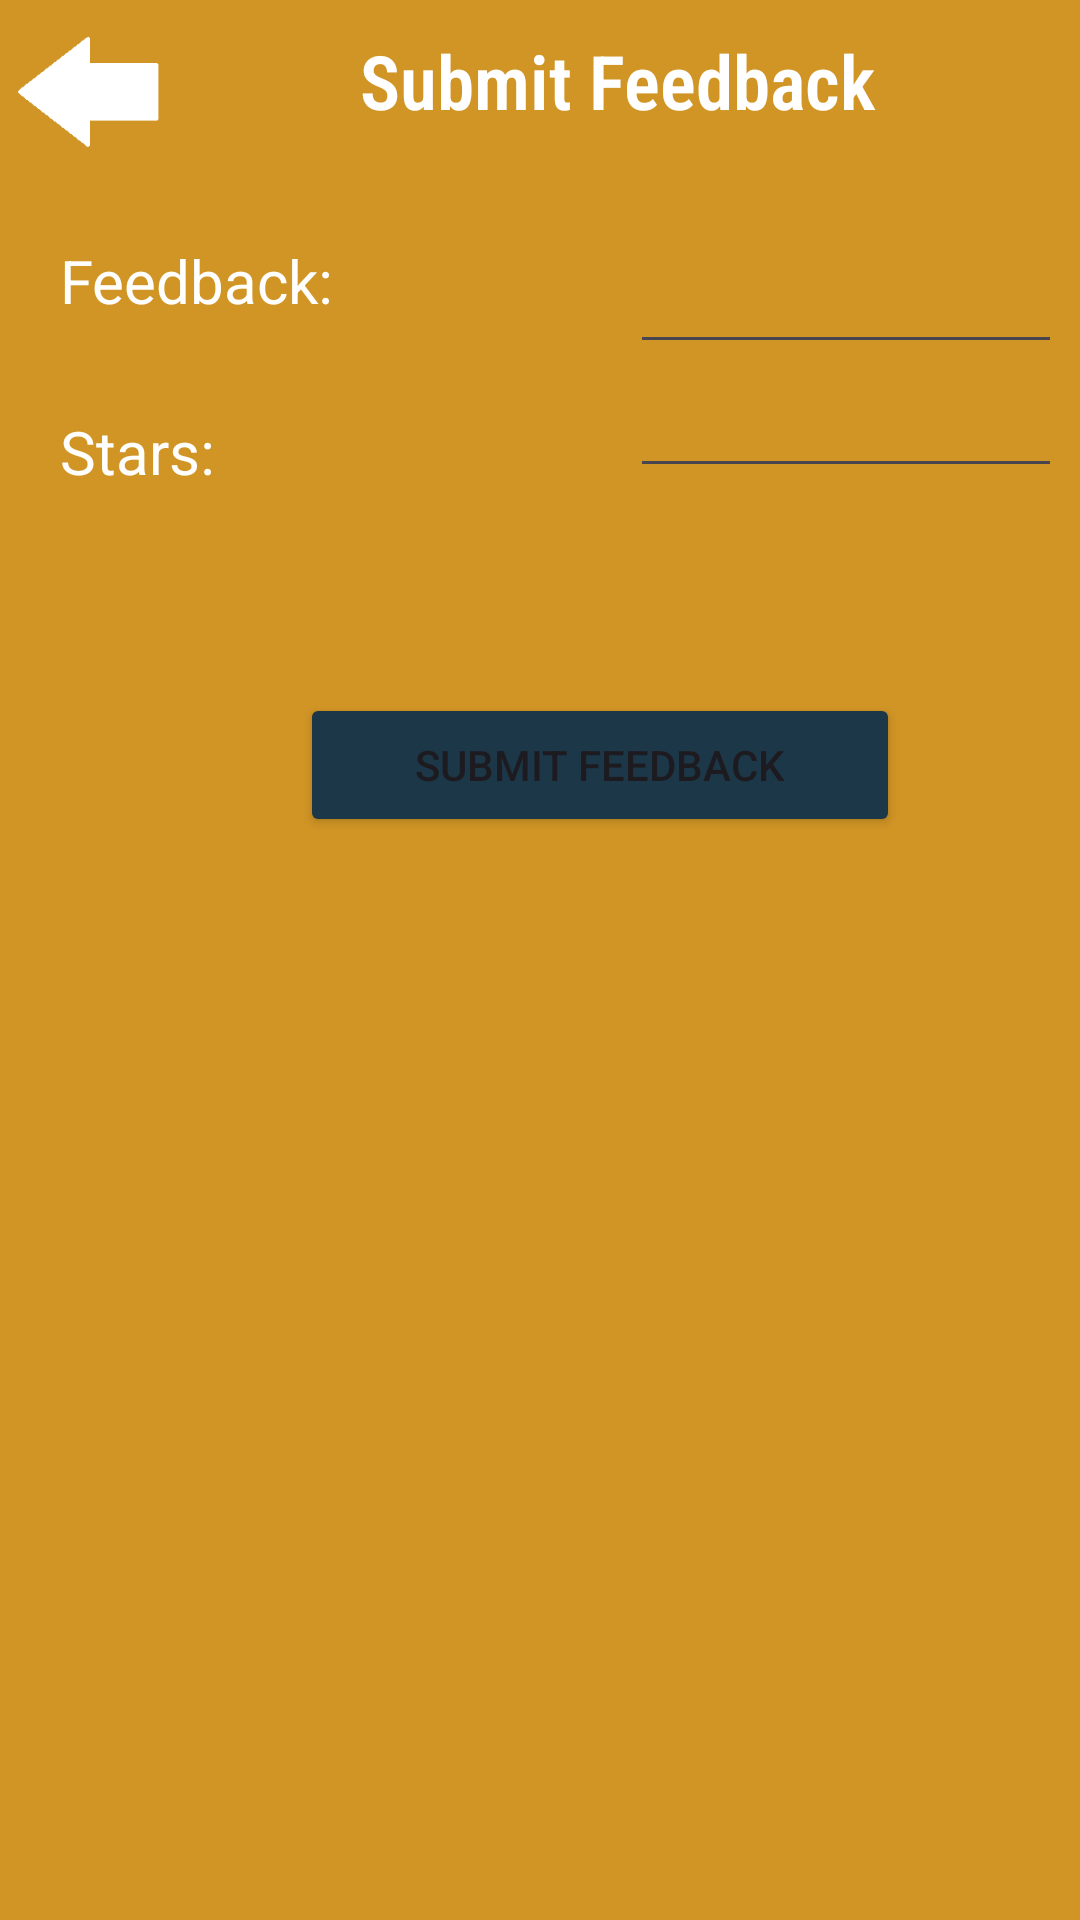

This screen was rendered from an Android layout file. Write that file and the resources it references.
<!-- AndroidManifest.xml: application theme Theme.InternshipProj1 -->
<!-- res/layout/activity_submit_feedback.xml -->
<?xml version="1.0" encoding="utf-8"?>
<androidx.appcompat.widget.LinearLayoutCompat xmlns:android="http://schemas.android.com/apk/res/android"
    xmlns:app="http://schemas.android.com/apk/res-auto"
    xmlns:tools="http://schemas.android.com/tools"
    android:layout_width="match_parent"
    android:layout_height="match_parent"
    android:background="#D19525"
    android:orientation="vertical"
    tools:context=".SubmitFeedback">

    <LinearLayout
        android:layout_width="match_parent"
        android:layout_height="wrap_content"
        android:orientation="horizontal">

        <ImageView
            android:layout_width="60dp"
            android:layout_height="60dp"
            android:scaleType="fitXY"
            android:id="@+id/backtoset"
            android:src="@drawable/backarrow"></ImageView>

        <TextView
            android:fontFamily="sans-serif-condensed-light"
            android:layout_width="match_parent"
            android:layout_height="wrap_content"
            android:layout_marginTop="10dp"
            android:textSize="25dp"
            android:layout_marginLeft="60dp"
            android:textStyle="bold"
            android:textColor="#FFFFFF"
            android:text="Submit Feedback"></TextView>

    </LinearLayout>

    <ScrollView
        android:layout_width="match_parent"
        android:layout_height="match_parent">

        <LinearLayout
            android:layout_width="match_parent"
            android:layout_height="wrap_content"
            android:orientation="vertical">
            <GridLayout
                android:layout_width="match_parent"
                android:layout_height="match_parent"
                android:layout_margin="10dp"
                android:columnCount="2">
                <LinearLayout
                    android:layout_width="170dp"
                    android:fontFamily="sans-serif-condensed-light"
                    android:orientation="vertical"
                    android:layout_margin="10dp"
                    android:layout_height="match_parent">

                    <TextView
                        android:layout_width="match_parent"
                        android:layout_height="wrap_content"
                        android:textSize="20dp"
                        android:textColor="#FFFFFF"
                        android:text="Feedback:"></TextView>

                    <TextView
                        android:layout_width="match_parent"
                        android:layout_height="wrap_content"
                        android:textSize="20dp"
                        android:layout_marginTop="30dp"
                        android:textColor="#FFFFFF"
                        android:text="Stars:"></TextView>

                </LinearLayout>

                <LinearLayout
                    android:layout_width="170dp"
                    android:fontFamily="sans-serif-condensed-light"
                    android:orientation="vertical"
                    android:layout_margin="10dp"
                    android:layout_height="match_parent">

                    <EditText
                        android:layout_height="wrap_content"
                        android:layout_width="200dp"
                        android:id="@+id/Feedback"></EditText>

                    <EditText
                        android:layout_height="wrap_content"
                        android:layout_width="200dp"
                        android:inputType="number"
                        android:id="@+id/Stars"></EditText>
                </LinearLayout>
            </GridLayout>

            <TextView
                android:layout_width="match_parent"
                android:layout_height="wrap_content"
                android:textSize="20dp"
                android:textStyle="bold"
                android:layout_marginBottom="20dp"
                android:textColor="#BB0000"
                android:id="@+id/errorM"></TextView>

            <Button
                android:layout_width="200dp"
                android:layout_height="wrap_content"
                android:text="Submit Feedback"
                android:layout_marginStart="100dp"
                android:backgroundTint="#1C3748"
                android:id="@+id/Submitbutton"
                ></Button>

        </LinearLayout>

    </ScrollView>

</androidx.appcompat.widget.LinearLayoutCompat>
<!-- resources referenced by this layout -->
<resources>
  <!-- drawable backarrow: png bitmap (drawable, 1117 bytes) -->
  <style name="Theme.InternshipProj1" parent="Base.Theme.InternshipProj1" />
  <style name="Base.Theme.InternshipProj1" parent="Theme.Material3.DayNight.NoActionBar">
          
          
      </style>
</resources>
